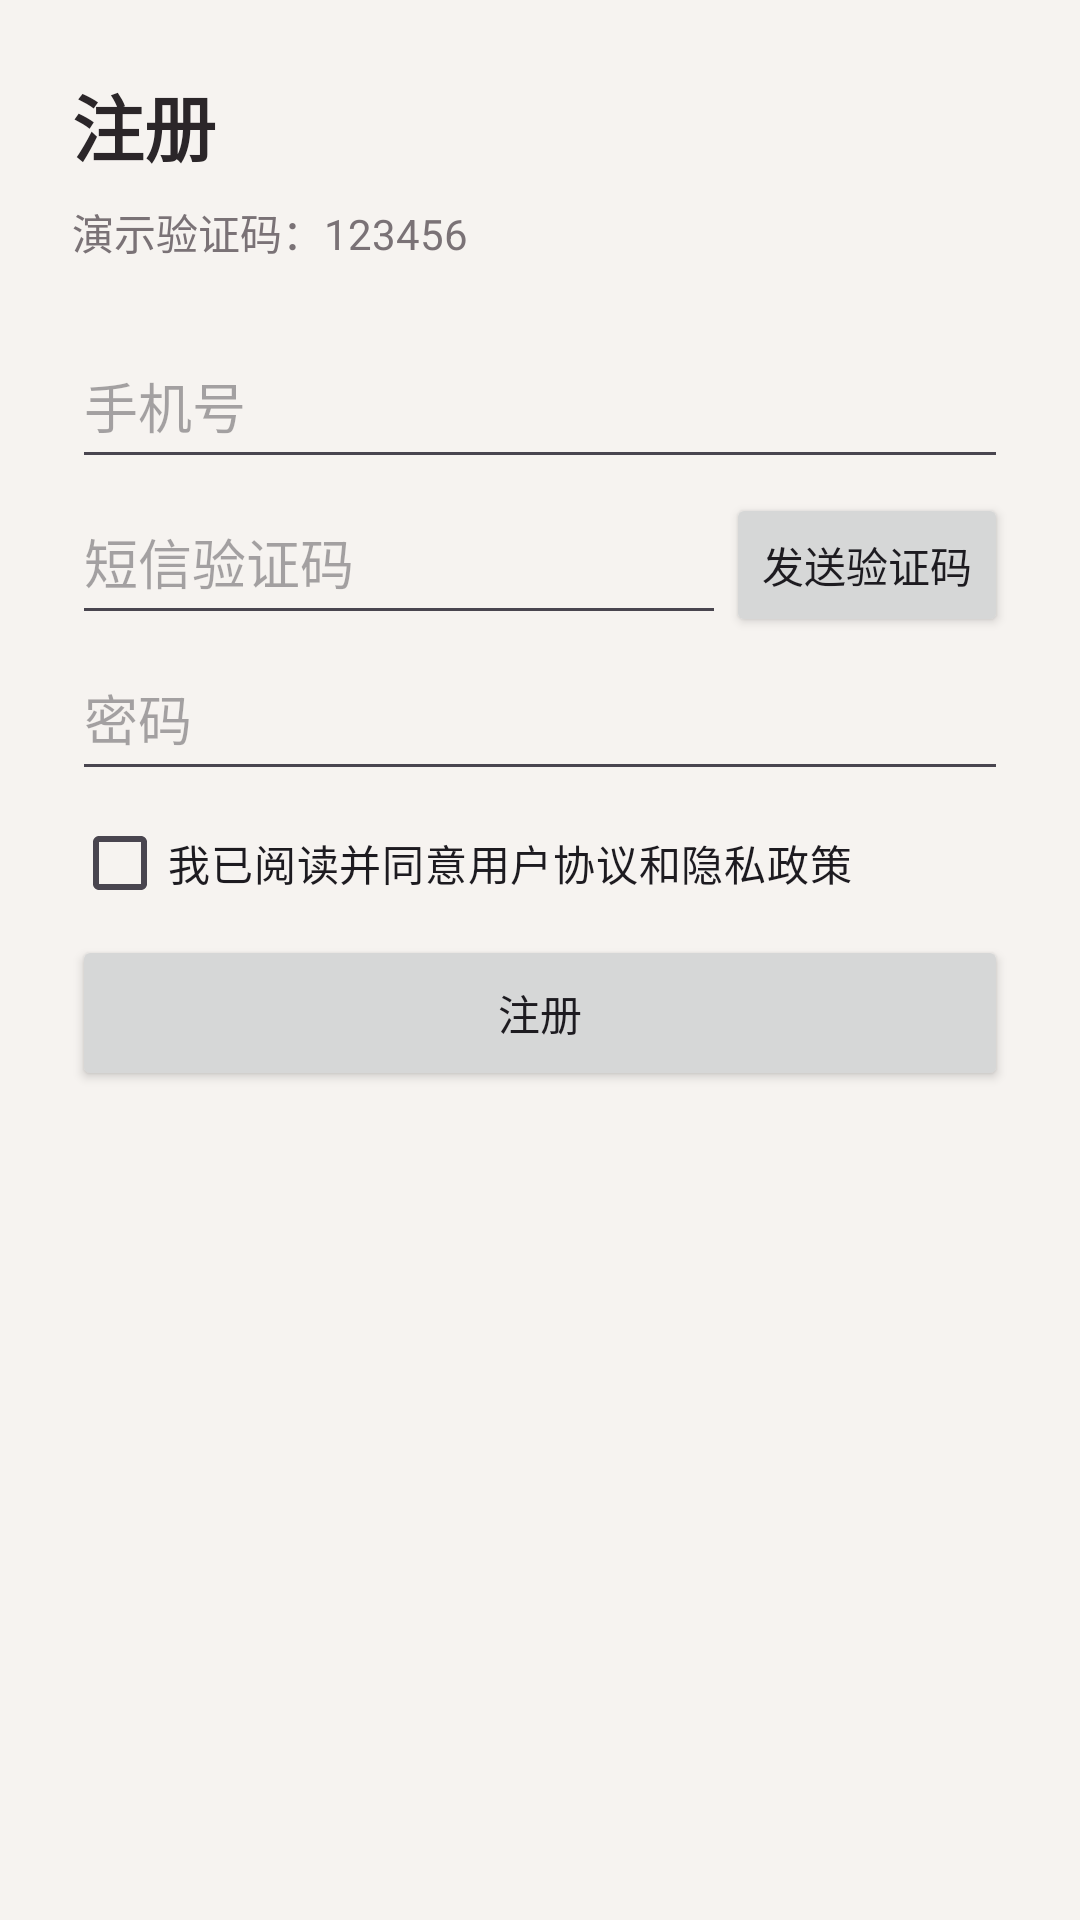

Write the Android layout XML for this screen, with the resource values it uses.
<!-- AndroidManifest.xml: application theme Theme.Fakecheckin -->
<!-- res/layout/activity_register.xml -->
<?xml version="1.0" encoding="utf-8"?>
<LinearLayout xmlns:android="http://schemas.android.com/apk/res/android"
    android:layout_width="match_parent"
    android:layout_height="match_parent"
    android:background="@color/background"
    android:orientation="vertical"
    android:padding="24dp">

    <TextView android:layout_width="wrap_content" android:layout_height="wrap_content" android:text="@string/register" android:textSize="24sp" android:textStyle="bold" android:textColor="@color/text_primary" />
    <TextView android:layout_width="wrap_content" android:layout_height="wrap_content" android:layout_marginTop="8dp" android:text="@string/demo_sms_hint" android:textColor="@color/text_secondary" />
    <EditText android:id="@+id/etPhone" android:layout_width="match_parent" android:layout_height="52dp" android:layout_marginTop="20dp" android:hint="@string/phone" android:inputType="phone" />
    <LinearLayout android:layout_width="match_parent" android:layout_height="wrap_content" android:orientation="horizontal">
        <EditText android:id="@+id/etSms" android:layout_width="0dp" android:layout_height="52dp" android:layout_weight="1" android:hint="@string/sms_code" android:inputType="number" />
        <Button android:id="@+id/btnSms" android:layout_width="wrap_content" android:layout_height="wrap_content" android:text="@string/send_code" />
    </LinearLayout>
    <EditText android:id="@+id/etPassword" android:layout_width="match_parent" android:layout_height="52dp" android:hint="@string/password" android:inputType="textPassword" />
    <CheckBox android:id="@+id/cbAgree" android:layout_width="wrap_content" android:layout_height="wrap_content" android:text="@string/agree_terms" />
    <Button android:id="@+id/btnSubmit" android:layout_width="match_parent" android:layout_height="52dp" android:text="@string/register" />
</LinearLayout>
<!-- resources referenced by this layout -->
<resources>
  <color name="background">#F6F3F0</color>
  <color name="text_primary">#2B2629</color>
  <color name="text_secondary">#7A7276</color>
  <string name="agree_terms">我已阅读并同意用户协议和隐私政策</string>
  <string name="demo_sms_hint">演示验证码：123456</string>
  <string name="password">密码</string>
  <string name="phone">手机号</string>
  <string name="register">注册</string>
  <string name="send_code">发送验证码</string>
  <string name="sms_code">短信验证码</string>
  <style name="Theme.Fakecheckin" parent="Theme.Material3.Light.NoActionBar">
          <item name="colorPrimary">@color/primary</item>
          <item name="colorPrimaryDark">@color/primary_dark</item>
          <item name="colorOnPrimary">@color/white</item>
          <item name="android:statusBarColor">@color/primary</item>
          <item name="android:navigationBarColor">@color/background</item>
          <item name="android:windowLightNavigationBar">true</item>
      </style>
  <color name="primary">#6B5B73</color>
  <color name="primary_dark">#53445A</color>
  <color name="white">#FFFFFFFF</color>
</resources>
